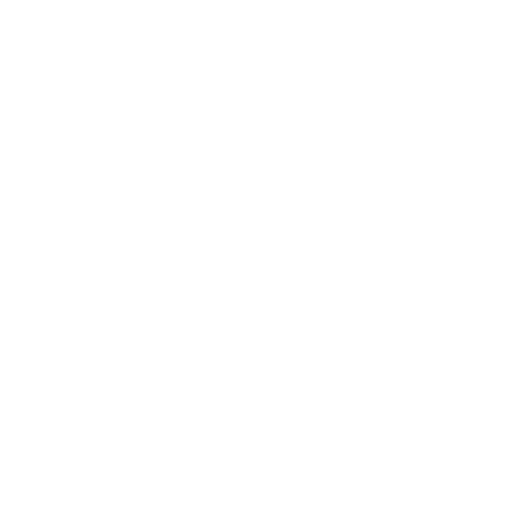
t = 0.00 s
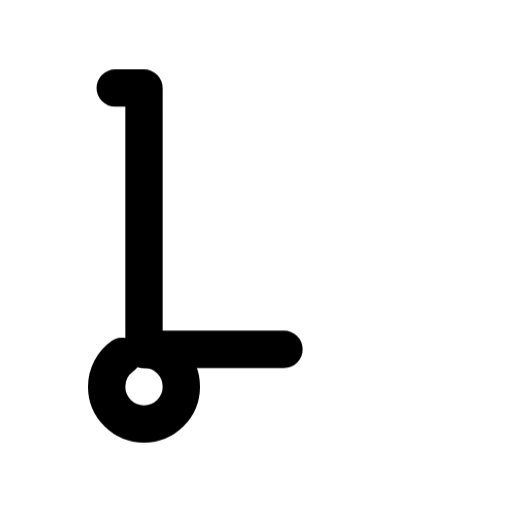
t = 0.44 s
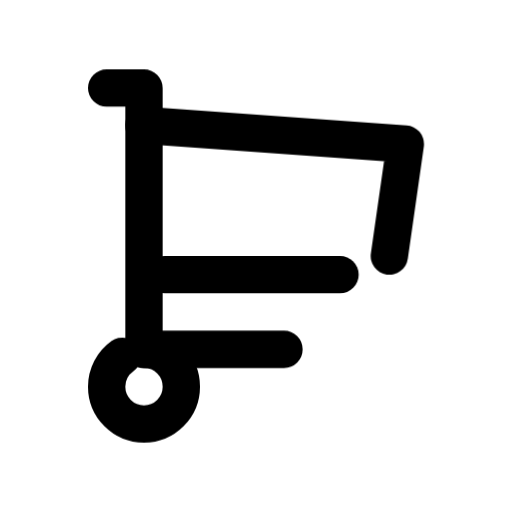
t = 0.88 s
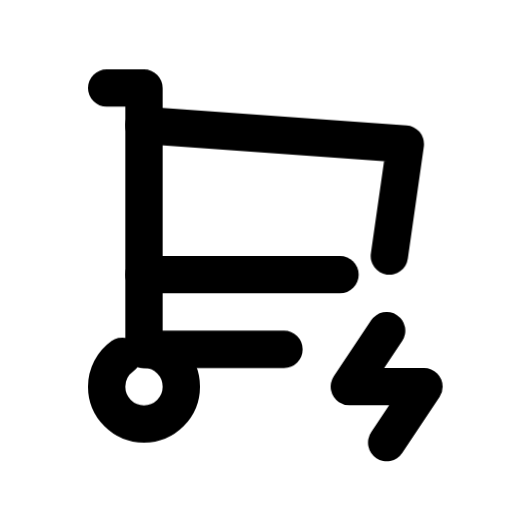
t = 1.25 s
t = 1.79 s: frame unchanged from t = 1.25 s, image omitted
t = 2.33 s: frame unchanged from t = 1.25 s, image omitted

The animated SVG that drew these frames (rendered in a browser with its animation timeline set to each time). Animation: 5 CSS @keyframes rules; one cycle of 2.65 s, repeats indefinitely.

<svg xmlns="http://www.w3.org/2000/svg" width="24" height="24" fill="none" stroke="currentColor" stroke-linecap="round" stroke-linejoin="round" stroke-width="2" viewBox="0 0 24 24">
    <!-- Generated by scripts/icon-expansion/generate.mjs -->
    <!-- Adapted from Tabler Icons 3.34.1.
MIT License

Copyright (c) 2020-2024 Paweł Kuna

Permission is hereby granted, free of charge, to any person obtaining a copy
of this software and associated documentation files (the "Software"), to deal
in the Software without restriction, including without limitation the rights
to use, copy, modify, merge, publish, distribute, sublicense, and/or sell
copies of the Software, and to permit persons to whom the Software is
furnished to do so, subject to the following conditions:

The above copyright notice and this permission notice shall be included in all
copies or substantial portions of the Software.

THE SOFTWARE IS PROVIDED "AS IS", WITHOUT WARRANTY OF ANY KIND, EXPRESS OR
IMPLIED, INCLUDING BUT NOT LIMITED TO THE WARRANTIES OF MERCHANTABILITY,
FITNESS FOR A PARTICULAR PURPOSE AND NONINFRINGEMENT. IN NO EVENT SHALL THE
AUTHORS OR COPYRIGHT HOLDERS BE LIABLE FOR ANY CLAIM, DAMAGES OR OTHER
LIABILITY, WHETHER IN AN ACTION OF CONTRACT, TORT OR OTHERWISE, ARISING FROM,
OUT OF OR IN CONNECTION WITH THE SOFTWARE OR THE USE OR OTHER DEALINGS IN THE
SOFTWARE. -->
    <!-- Motion: trace each stroke from its own origin, accumulate the drawing, then hold before restarting. -->
    <style>
        @media (prefers-reduced-motion: no-preference) {
            @keyframes ira-stroke-shopping-cart-bolt-0 { 0% { stroke-dashoffset: 1; opacity: 0; } 0.4% { opacity: 1; } 9.4%, 88% { stroke-dashoffset: 0; opacity: 1; } 100% { stroke-dashoffset: 0; opacity: 0; } }
            [data-ira-stroke-reveal="shopping-cart-bolt"] [data-ira-line="0"] { stroke-dasharray: 1 1; animation: ira-stroke-shopping-cart-bolt-0 2.65s cubic-bezier(.25,.65,.35,1) infinite; }
            @keyframes ira-stroke-shopping-cart-bolt-1 { 0%, 9.4% { stroke-dashoffset: 1; opacity: 0; } 9.8% { opacity: 1; } 18.8%, 88% { stroke-dashoffset: 0; opacity: 1; } 100% { stroke-dashoffset: 0; opacity: 0; } }
            [data-ira-stroke-reveal="shopping-cart-bolt"] [data-ira-line="1"] { stroke-dasharray: 1 1; animation: ira-stroke-shopping-cart-bolt-1 2.65s cubic-bezier(.25,.65,.35,1) infinite; }
            @keyframes ira-stroke-shopping-cart-bolt-2 { 0%, 18.8% { stroke-dashoffset: 1; opacity: 0; } 19.2% { opacity: 1; } 28.2%, 88% { stroke-dashoffset: 0; opacity: 1; } 100% { stroke-dashoffset: 0; opacity: 0; } }
            [data-ira-stroke-reveal="shopping-cart-bolt"] [data-ira-line="2"] { stroke-dasharray: 1 1; animation: ira-stroke-shopping-cart-bolt-2 2.65s cubic-bezier(.25,.65,.35,1) infinite; }
            @keyframes ira-stroke-shopping-cart-bolt-3 { 0%, 28.2% { stroke-dashoffset: 1; opacity: 0; } 28.6% { opacity: 1; } 37.6%, 88% { stroke-dashoffset: 0; opacity: 1; } 100% { stroke-dashoffset: 0; opacity: 0; } }
            [data-ira-stroke-reveal="shopping-cart-bolt"] [data-ira-line="3"] { stroke-dasharray: 1 1; animation: ira-stroke-shopping-cart-bolt-3 2.65s cubic-bezier(.25,.65,.35,1) infinite; }
            @keyframes ira-stroke-shopping-cart-bolt-4 { 0%, 37.6% { stroke-dashoffset: 1; opacity: 0; } 38% { opacity: 1; } 47%, 88% { stroke-dashoffset: 0; opacity: 1; } 100% { stroke-dashoffset: 0; opacity: 0; } }
            [data-ira-stroke-reveal="shopping-cart-bolt"] [data-ira-line="4"] { stroke-dasharray: 1 1; animation: ira-stroke-shopping-cart-bolt-4 2.65s cubic-bezier(.25,.65,.35,1) infinite; }
        }
    </style>
    <g data-ira-stroke-reveal="shopping-cart-bolt"><g transform="translate(1.5 1.5) scale(.875)"><path data-ira-line="0" pathLength="1" d="M6 17A2 2 0 1 1 6 21A2 2 0 1 1 6 17z"/><path data-ira-line="1" pathLength="1" d="M13.5 17L6 17L6 3L4 3"/><path data-ira-line="2" pathLength="1" d="M6 5L20 6L19.142 12.004"/><path data-ira-line="3" pathLength="1" d="M16.5 13L6 13"/></g><g transform="translate(1.5 1.5) scale(.875)"><path data-ira-line="4" pathLength="1" d="M19 16L17 19L21 19L19 22"/></g></g>
</svg>
